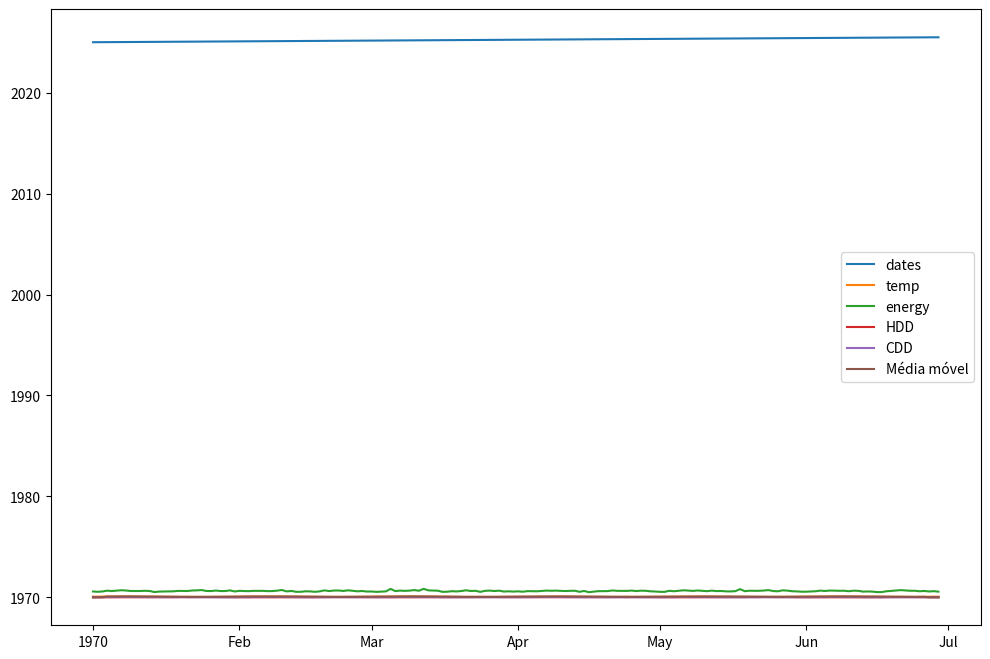

This figure's Python source: (Note: this script raises an exception after producing the figure.)
#PARTE A
#1)
import numpy as np
import pandas as pd
import matplotlib.pyplot as plt
from matplotlib.dates import AutoDateLocator, ConciseDateFormatter

seed = np.random.seed(42)

#2)
N = 180
base_temp = 22.0
amp = 8.0
noise_temp = 1.5
noise_energy = 10.0

#3)
dates = pd.date_range(start = "2025-01-01", periods = N)
t = np.arange(N)

#4)
ruido_temp = np.random.normal(0, noise_temp, N)
temp = base_temp + amp*np.sin(2*np.pi*t/30) + ruido_temp

#5)
ruido_energy = np.random.normal(0, noise_energy, N)
energy = 200 + 5*np.abs(temp - base_temp) + ruido_energy

#6)
indexes = np.random.choice(N, 3, replace=False)
for index in indexes:
    energy[index] += 80

#7)
df = pd.DataFrame({"dates": dates, "temp": temp, "energy": energy})
print(df.head())
print("_"*60)
print(df.describe())
print("_"*60)

#8)
df["HDD"] = base_temp - df["temp"]
df["CDD"] = df["temp"] - base_temp
df["HDD"] = df["HDD"].clip(lower = 0)
df["CDD"] = df["CDD"].clip(lower = 0)


filtro = np.ones(7)/7
media_1 = np.convolve(filtro, temp, mode = 'valid')
media_movel = np.convolve(filtro, temp)

#formatando a média móvel para ter o mesmo tamanho de temp mas apenas os valores
#válidos
media_movel[:6] = 0
media_movel[-6:] = 0

#aqui eu defini que estou usando a média centrada no valor atual, então, os 3
#primeiros e 3 últimos dias têm média 0
media_movel = media_movel[3:-3]
df["Média móvel"] = media_movel


#PARTE B
#9)
fig = df.plot(figsize=(12,8))
#gs = fig.add_gridspec(2, 2, hspace=0.35, wspace=0.25)
locator = AutoDateLocator() 
fmt = ConciseDateFormatter(locator)
fig.xaxis.set_major_locator(locator)
fig.xaxis.set_major_formatter(fmt)


#10)
#ax1 = fig.add_subplot(gs[0, 0])
ax1 = df.plot(kind = "line", x = dates, y = temp, lw = 1.0)
plt.plot()
